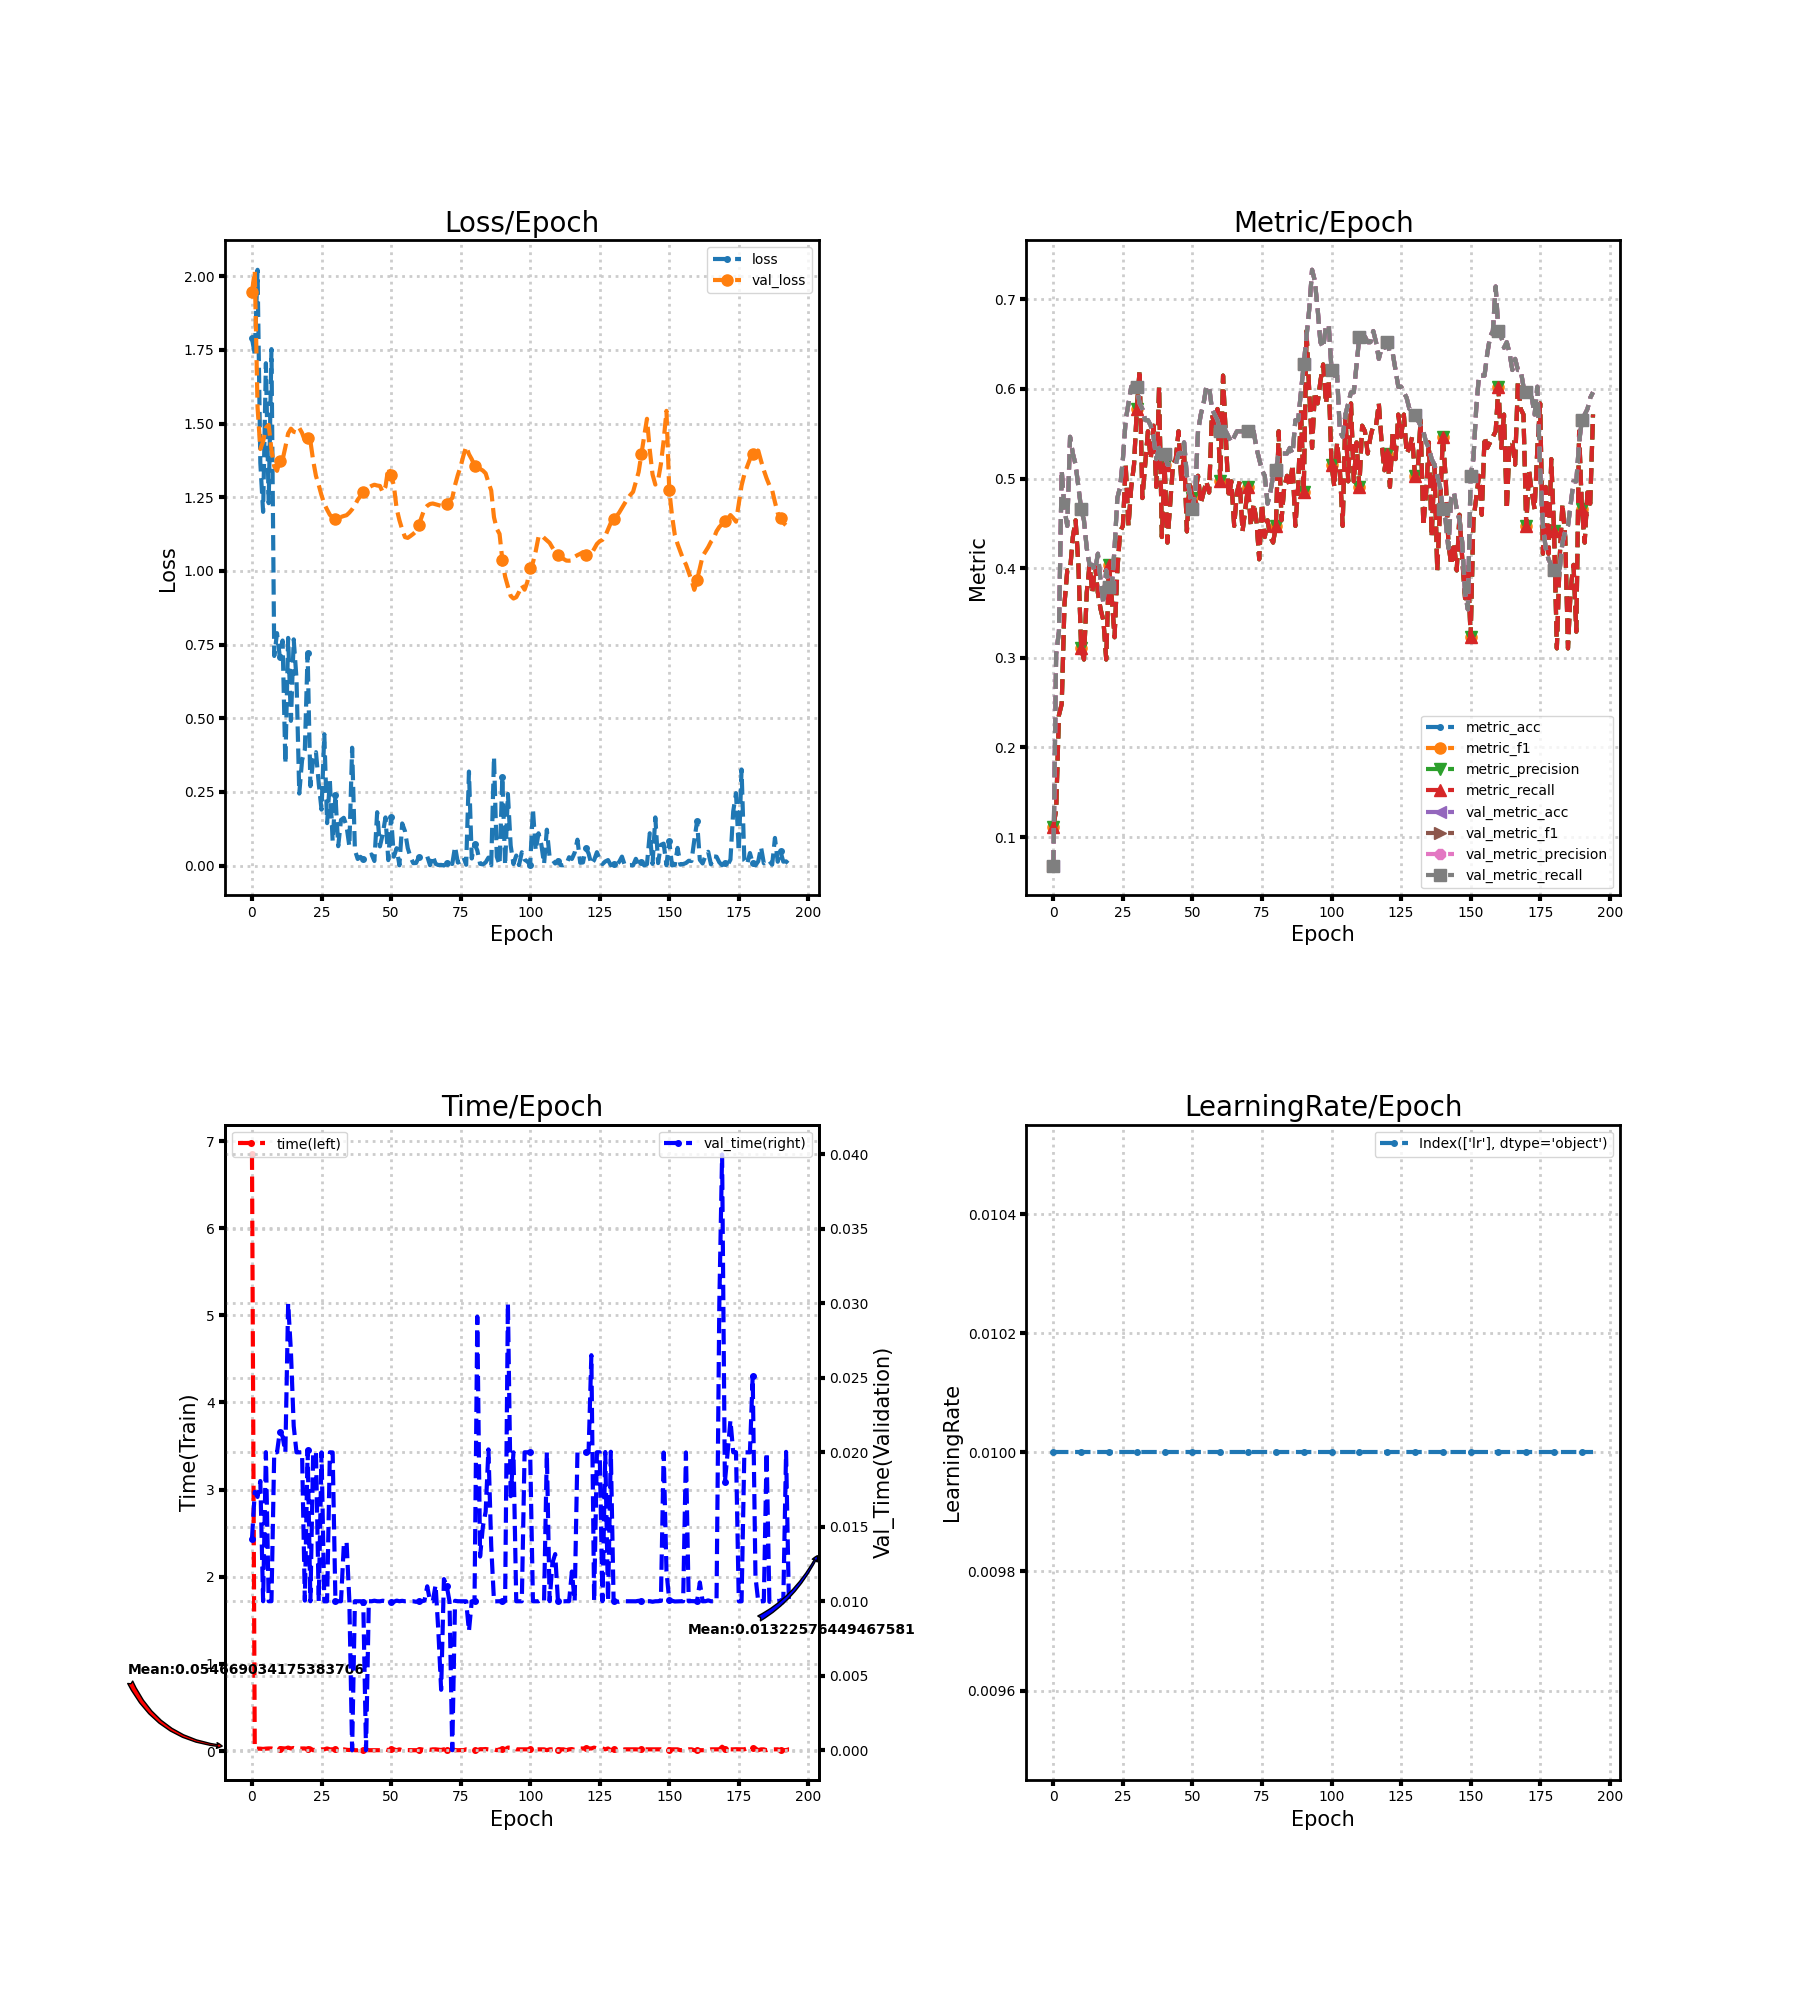

Data behind this chart, as committed beside it:
loss, metric_acc, metric_f1, metric_precision, metric_recall, time, lr, val_loss, val_metric_acc, val_metric_f1, val_metric_precision, val_metric_recall, val_time
1.789, 0.1118, 0.1118, 0.1118, 0.1118, 6.846, 0.01, 1.946, 0.06832, 0.06832, 0.06832, 0.06832, 0.01419
1.735, 0.1304, 0.1304, 0.1304, 0.1304, 0.02907, 0.01, 2.018, 0.3043, 0.3043, 0.3043, 0.3043, 0.01734
2.022, 0.236, 0.236, 0.236, 0.236, 0.02832, 0.01, 1.556, 0.3292, 0.3292, 0.3292, 0.3292, 0.017
1.367, 0.2484, 0.2484, 0.2484, 0.2484, 0.0274, 0.01, 1.414, 0.5093, 0.5093, 0.5093, 0.5093, 0.01807
1.2, 0.3602, 0.3602, 0.3602, 0.3602, 0.0244, 0.01, 1.439, 0.4658, 0.4658, 0.4658, 0.4658, 0.01
1.705, 0.3975, 0.3975, 0.3975, 0.3975, 0.02813, 0.01, 1.485, 0.4472, 0.4472, 0.4472, 0.4472, 0.02001
1.23, 0.3975, 0.3975, 0.3975, 0.3975, 0.02999, 0.01, 1.496, 0.5466, 0.5466, 0.5466, 0.5466, 0.01
1.753, 0.4348, 0.4348, 0.4348, 0.4348, 0.03, 0.01, 1.411, 0.528, 0.528, 0.528, 0.528, 0.01
0.7114, 0.4534, 0.4534, 0.4534, 0.4534, 0.02, 0.01, 1.355, 0.5155, 0.5155, 0.5155, 0.5155, 0.02
0.7888, 0.4037, 0.4037, 0.4037, 0.4037, 0.03, 0.01, 1.34, 0.4907, 0.4907, 0.4907, 0.4907, 0.02
0.7092, 0.3106, 0.3106, 0.3106, 0.3106, 0.02838, 0.01, 1.374, 0.4658, 0.4658, 0.4658, 0.4658, 0.02138
0.7638, 0.2981, 0.2981, 0.2981, 0.2981, 0.03187, 0.01, 1.377, 0.4534, 0.4534, 0.4534, 0.4534, 0.02107
0.3459, 0.3727, 0.3727, 0.3727, 0.3727, 0.03, 0.01, 1.42, 0.4224, 0.4224, 0.4224, 0.4224, 0.02
0.7727, 0.4037, 0.4037, 0.4037, 0.4037, 0.04, 0.01, 1.467, 0.4037, 0.4037, 0.4037, 0.4037, 0.03
0.4913, 0.3727, 0.3727, 0.3727, 0.3727, 0.03, 0.01, 1.483, 0.4037, 0.4037, 0.4037, 0.4037, 0.02675
0.7678, 0.4037, 0.4037, 0.4037, 0.4037, 0.03543, 0.01, 1.472, 0.3975, 0.3975, 0.3975, 0.3975, 0.02176
0.635, 0.3727, 0.3727, 0.3727, 0.3727, 0.02608, 0.01, 1.47, 0.4161, 0.4161, 0.4161, 0.4161, 0.02
0.2446, 0.354, 0.354, 0.354, 0.354, 0.03, 0.01, 1.485, 0.3851, 0.3851, 0.3851, 0.3851, 0.02
0.3572, 0.3416, 0.3416, 0.3416, 0.3416, 0.03, 0.01, 1.468, 0.3602, 0.3602, 0.3602, 0.3602, 0.02
0.3938, 0.2981, 0.2981, 0.2981, 0.2981, 0.02999, 0.01, 1.442, 0.3975, 0.3975, 0.3975, 0.3975, 0.01004
0.7205, 0.4037, 0.4037, 0.4037, 0.4037, 0.02322, 0.01, 1.45, 0.3789, 0.3789, 0.3789, 0.3789, 0.02012
0.2697, 0.3665, 0.3665, 0.3665, 0.3665, 0.03005, 0.01, 1.441, 0.3789, 0.3789, 0.3789, 0.3789, 0.009999
0.3607, 0.323, 0.323, 0.323, 0.323, 0.01, 0.01, 1.374, 0.4224, 0.4224, 0.4224, 0.4224, 0.02
0.3851, 0.3975, 0.3975, 0.3975, 0.3975, 0.02, 0.01, 1.322, 0.4783, 0.4783, 0.4783, 0.4783, 0.02
0.2782, 0.441, 0.441, 0.441, 0.441, 0.01, 0.01, 1.291, 0.4907, 0.4907, 0.4907, 0.4907, 0.009998
0.19, 0.4472, 0.4472, 0.4472, 0.4472, 0.02, 0.01, 1.256, 0.5217, 0.5217, 0.5217, 0.5217, 0.02
0.446, 0.5155, 0.5155, 0.5155, 0.5155, 0.02, 0.01, 1.227, 0.5652, 0.5652, 0.5652, 0.5652, 0.009995
0.1443, 0.4472, 0.4472, 0.4472, 0.4472, 0.03001, 0.01, 1.208, 0.5839, 0.5839, 0.5839, 0.5839, 0.009996
0.2878, 0.4907, 0.4907, 0.4907, 0.4907, 0.02, 0.01, 1.19, 0.6025, 0.6025, 0.6025, 0.6025, 0.02
0.08367, 0.5155, 0.5155, 0.5155, 0.5155, 0.02, 0.01, 1.181, 0.6025, 0.6025, 0.6025, 0.6025, 0.01999
0.2385, 0.5776, 0.5776, 0.5776, 0.5776, 0.02, 0.01, 1.176, 0.6025, 0.6025, 0.6025, 0.6025, 0.01
0.06602, 0.6211, 0.6211, 0.6211, 0.6211, 0.01661, 0.01, 1.18, 0.5839, 0.5839, 0.5839, 0.5839, 0.01
0.1552, 0.4783, 0.4783, 0.4783, 0.4783, 0.02, 0.01, 1.183, 0.5776, 0.5776, 0.5776, 0.5776, 0.009999
0.1624, 0.5155, 0.5155, 0.5155, 0.5155, 0.02, 0.01, 1.186, 0.5652, 0.5652, 0.5652, 0.5652, 0.01374
0.1338, 0.5528, 0.5528, 0.5528, 0.5528, 0.01499, 0.01, 1.189, 0.5652, 0.5652, 0.5652, 0.5652, 0.01401
0.06591, 0.5217, 0.5217, 0.5217, 0.5217, 0.012, 0.01, 1.198, 0.559, 0.559, 0.559, 0.559, 0.01005
0.4001, 0.559, 0.559, 0.559, 0.559, 0.01999, 0.01, 1.209, 0.5466, 0.5466, 0.5466, 0.5466, 0.0
0.05271, 0.4907, 0.4907, 0.4907, 0.4907, 0.009998, 0.01, 1.223, 0.5217, 0.5217, 0.5217, 0.5217, 0.01001
0.02255, 0.6025, 0.6025, 0.6025, 0.6025, 0.009993, 0.01, 1.241, 0.5342, 0.5342, 0.5342, 0.5342, 0.009998
0.02991, 0.4348, 0.4348, 0.4348, 0.4348, 0.02, 0.01, 1.254, 0.5342, 0.5342, 0.5342, 0.5342, 0.01
0.02171, 0.5155, 0.5155, 0.5155, 0.5155, 0.01004, 0.01, 1.267, 0.528, 0.528, 0.528, 0.528, 0.009966
0.02806, 0.4286, 0.4286, 0.4286, 0.4286, 0.02, 0.01, 1.281, 0.5155, 0.5155, 0.5155, 0.5155, 0.0
0.02916, 0.472, 0.472, 0.472, 0.472, 0.009997, 0.01, 1.283, 0.5155, 0.5155, 0.5155, 0.5155, 0.01
0.03814, 0.5155, 0.5155, 0.5155, 0.5155, 0.009999, 0.01, 1.289, 0.5155, 0.5155, 0.5155, 0.5155, 0.01
0.01574, 0.5217, 0.5217, 0.5217, 0.5217, 0.009998, 0.01, 1.292, 0.5155, 0.5155, 0.5155, 0.5155, 0.01004
0.1813, 0.5528, 0.5528, 0.5528, 0.5528, 0.01, 0.01, 1.29, 0.528, 0.528, 0.528, 0.528, 0.01
0.06541, 0.4969, 0.4969, 0.4969, 0.4969, 0.01, 0.01, 1.288, 0.528, 0.528, 0.528, 0.528, 0.009997
0.1071, 0.528, 0.528, 0.528, 0.528, 0.01, 0.01, 1.267, 0.5404, 0.5404, 0.5404, 0.5404, 0.01004
0.1636, 0.441, 0.441, 0.441, 0.441, 0.01996, 0.01, 1.286, 0.5031, 0.5031, 0.5031, 0.5031, 0.01
0.01876, 0.4969, 0.4969, 0.4969, 0.4969, 0.009996, 0.01, 1.35, 0.4845, 0.4845, 0.4845, 0.4845, 0.01
0.1655, 0.4783, 0.4783, 0.4783, 0.4783, 0.02003, 0.01, 1.325, 0.4658, 0.4658, 0.4658, 0.4658, 0.009969
0.0304, 0.4845, 0.4845, 0.4845, 0.4845, 0.02003, 0.01, 1.29, 0.4845, 0.4845, 0.4845, 0.4845, 0.009964
0.05926, 0.5031, 0.5031, 0.5031, 0.5031, 0.01009, 0.01, 1.211, 0.5528, 0.5528, 0.5528, 0.5528, 0.01004
0.00104, 0.472, 0.472, 0.472, 0.472, 0.02002, 0.01, 1.172, 0.5714, 0.5714, 0.5714, 0.5714, 0.01
0.1431, 0.4845, 0.4845, 0.4845, 0.4845, 0.009998, 0.01, 1.14, 0.5839, 0.5839, 0.5839, 0.5839, 0.01003
0.1169, 0.4969, 0.4969, 0.4969, 0.4969, 0.009968, 0.01, 1.115, 0.6025, 0.6025, 0.6025, 0.6025, 0.01
0.05943, 0.4845, 0.4845, 0.4845, 0.4845, 0.01123, 0.01, 1.112, 0.6025, 0.6025, 0.6025, 0.6025, 0.01001
0.02856, 0.5714, 0.5714, 0.5714, 0.5714, 0.01, 0.01, 1.119, 0.5776, 0.5776, 0.5776, 0.5776, 0.009995
0.008382, 0.559, 0.559, 0.559, 0.559, 0.009991, 0.01, 1.126, 0.5714, 0.5714, 0.5714, 0.5714, 0.009999
0.009054, 0.5776, 0.5776, 0.5776, 0.5776, 0.01004, 0.01, 1.134, 0.5652, 0.5652, 0.5652, 0.5652, 0.009963
... 135 more rows
